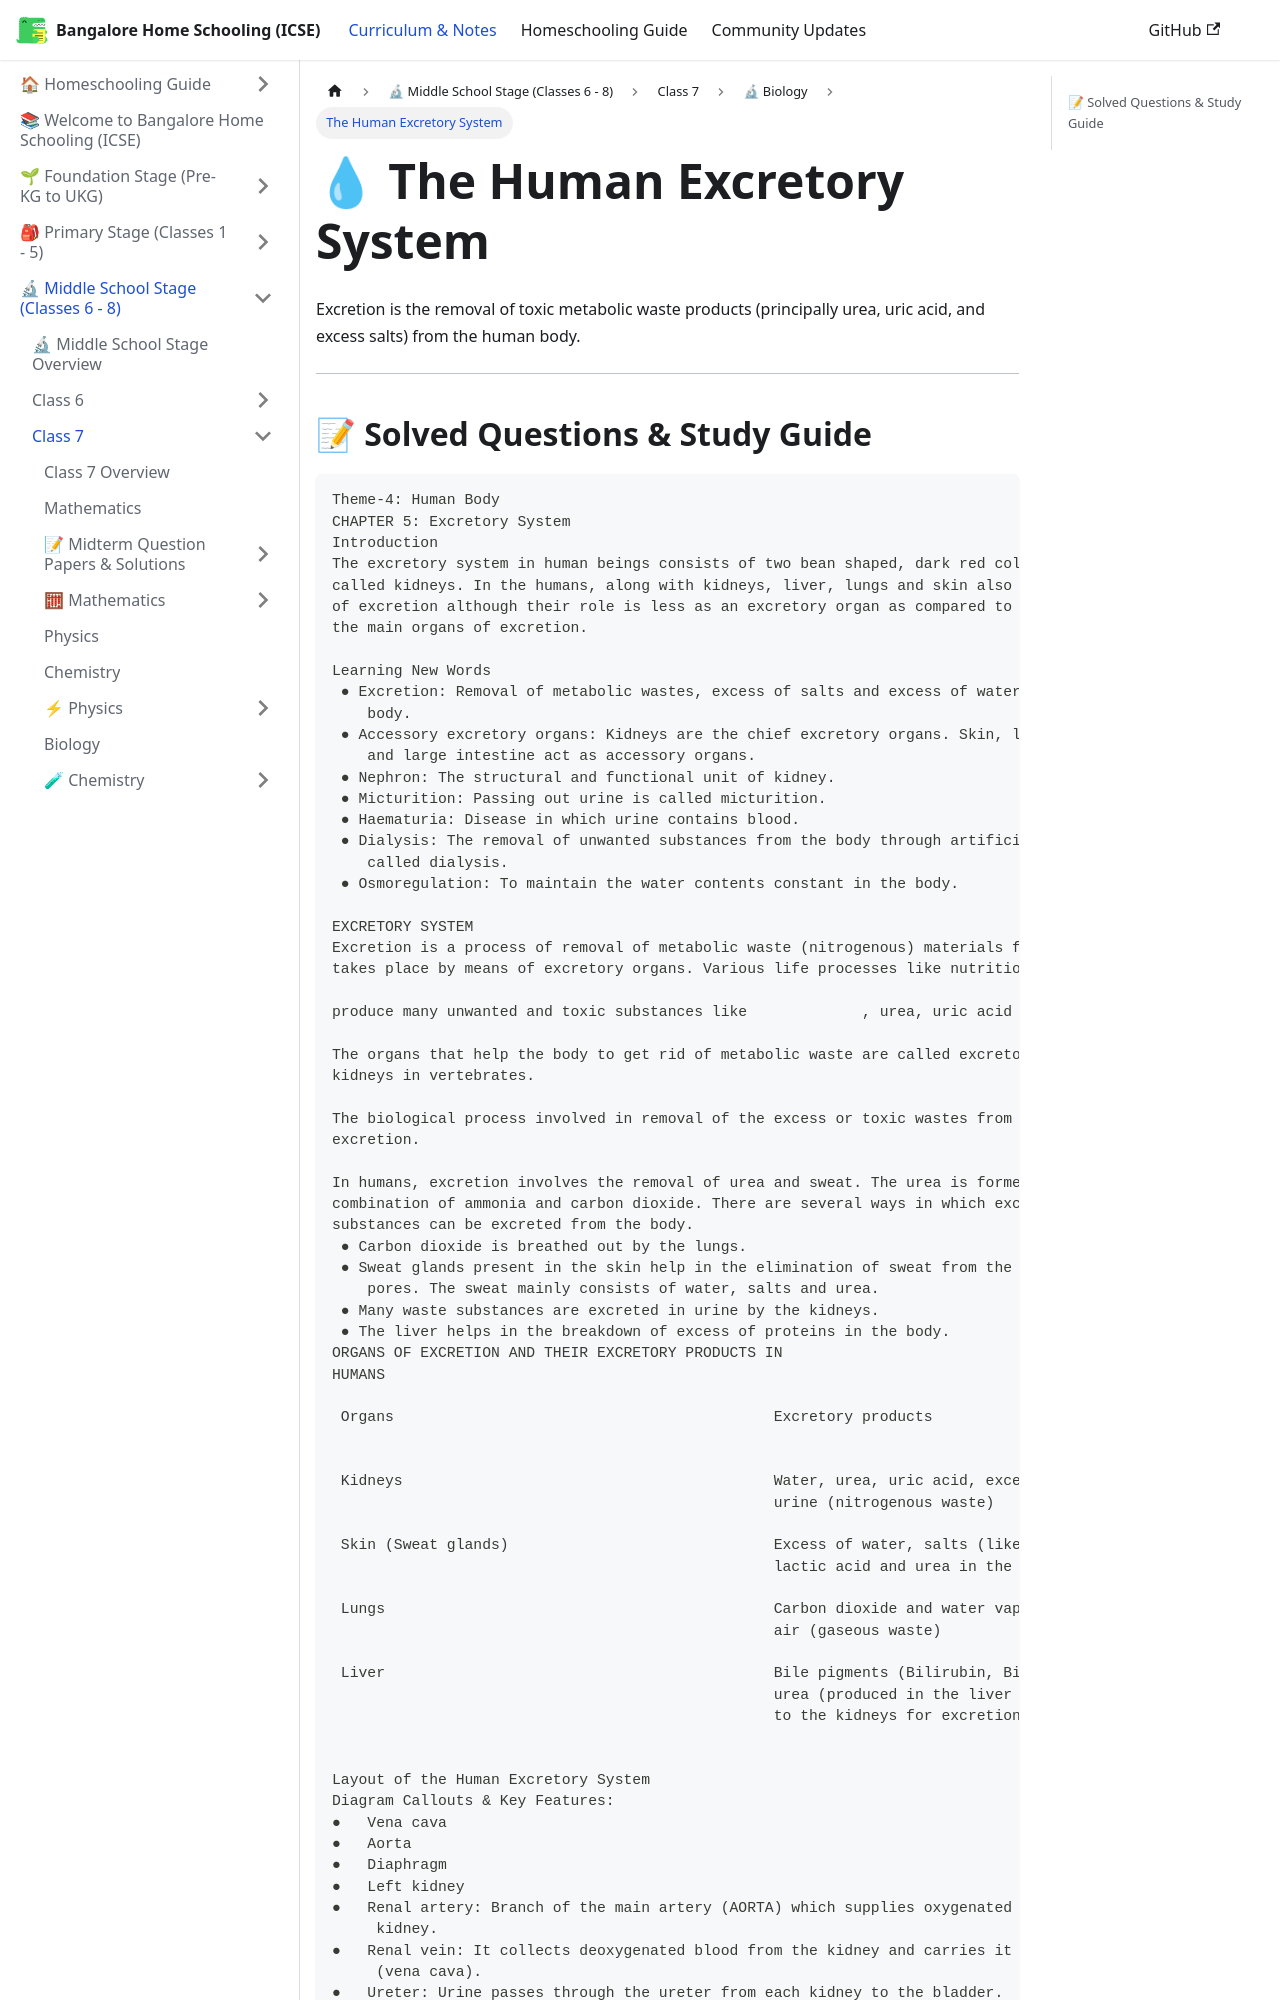

repository: karthik-r-bdump/bangalore-home-schooling · page: docs/middle-school/class-7/biology/excretory-system.html · generator: docusaurus

---
title: "The Human Excretory System"
sidebar_position: 4
description: "Kidneys, structure of nephron, urine formation, and dialysis"
---

# 💧 The Human Excretory System

Excretion is the removal of toxic metabolic waste products (principally urea, uric acid, and excess salts) from the human body.

---
